Run: headless pygame with SDL's dummy video driver; simulated clock (each Clock.tick advances the game by its frame time, no real sleeping); random seed 0; keys injected as events and as key.get_pressed() state; mouse plan: one left click at the window centre at the start of phase 2, then a move to the lower-right quarter at the start of phase 3.
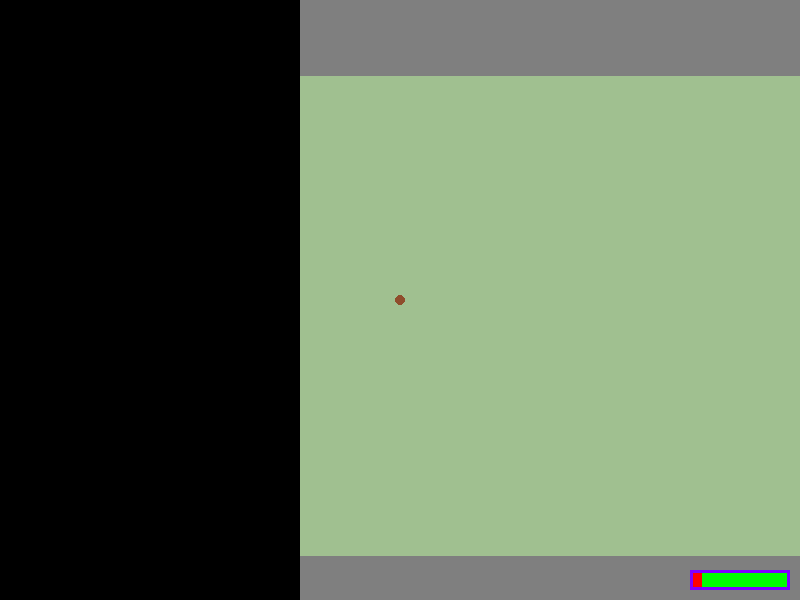
Frame 1 of 4 · flips 1–60 · no input
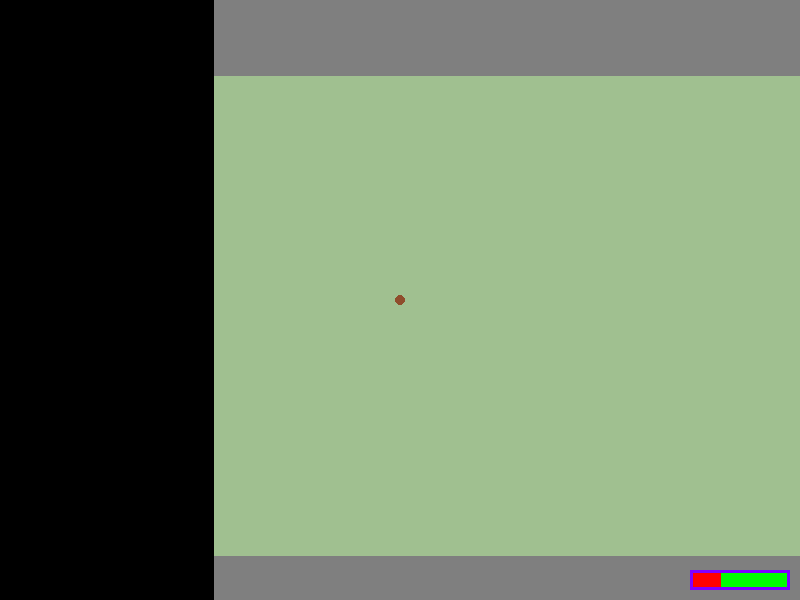
Frame 2 of 4 · flips 61–180 · clicked the window centre · tapped SPACE, RETURN · held RIGHT (→), D
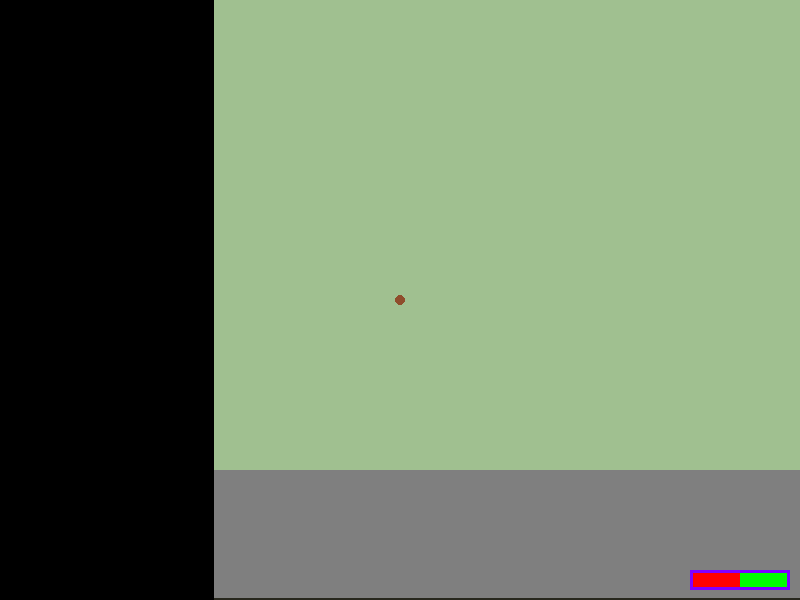
Frame 3 of 4 · flips 181–300 · moved the mouse to the lower-right quarter · held DOWN (↓), S
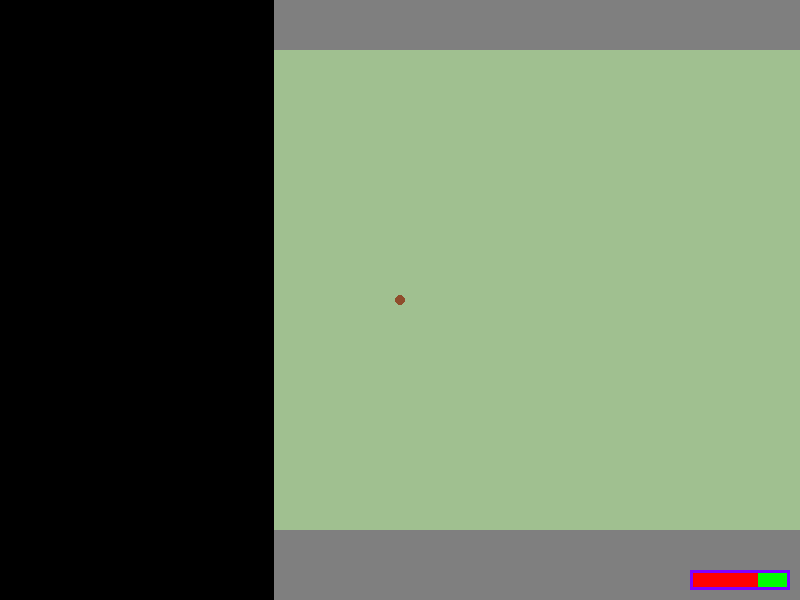
Frame 4 of 4 · flips 301–420 · held LEFT (←), A, UP (↑), W

The pygame program that drew these frames:

import pygame
import random

WIDTH = 800
HEIGHT = 600
FPS = 60

WHITE = (255, 255, 255)
BLACK = (0, 0, 0)
RED = (255, 0, 0)
GREEN = (0, 255, 0)
SEWERGREEN = (160, 192, 144)
BLUE = (0, 0, 255)
BROWN = (143, 77, 44)
PURPLE = (127, 0, 255)
STONE = (127, 127, 127)
STONEWALL = (40, 40, 30)

TILE_COLORS = {
    "Void": BLACK,
    "Sewer": SEWERGREEN,
    "Stone": STONE,
    "Wall": STONEWALL
}

ITEM_COLORS = {
    "Apple": RED
}

POISON = 10 #DMG/SEC

BLOCKPIXELS = 32
BLOCKFEET = 3

pygame.init()
screen = pygame.display.set_mode((WIDTH, HEIGHT))
pygame.display.set_caption("FSR")
clock = pygame.time.Clock() ## For syncing the FPS

class Rat:

    def __init__(self, x, y):
        self.x = x
        self.y = y
        self.health = 100
        self.maxhealth = 100
        self.speedx = 0
        self.speedy = 0
        self.maxspeed = 12
        self.tempmaxspeed = self.maxspeed
        self.radius = 5
        self.poison = 0
        self.maxpoison = 3*FPS

    def getspeed(self): # Feet per second
        return (self.speedx**2+self.speedy**2)**0.5

    def setspeed(self, speed): # Feet per second
        curspeed = self.getspeed()
        if curspeed != 0:
            self.speedx *= speed/curspeed
            self.speedy *= speed/curspeed

    def pickup(self, item):
        item.active = False
        self.health += 25

    def distancetopoint(self, x, y):
        return ((self.x-x)**2+(self.y-y)**2)**0.5

    def draw(self, camerax, cameray):
        pygame.draw.circle(screen, BROWN, (self.x-camerax, self.y-cameray), self.radius)
        self.drawhealthbar(WIDTH-110, HEIGHT-30)

    def drawhealthbar(self, x, y, width=100, height=20, border=3):
        pygame.draw.rect(screen, BLACK, (x, y, width, height))
        percentpoison = min(1, self.poison/self.maxpoison)
        pygame.draw.rect(screen, PURPLE, (x+width-percentpoison*width, y, percentpoison*width, height))
        
        pygame.draw.rect(screen, GREEN, (x+border, y+border, width-border*2, height-border*2))
        percentmissing = (self.maxhealth-self.health)/self.maxhealth
        missingwidth = percentmissing * (width-2*border)
        pygame.draw.rect(screen, RED, (x+border, y+border, missingwidth, height-border*2))
    
    def update(self, m):
        if self.getspeed() >= self.tempmaxspeed:
            self.setspeed(self.tempmaxspeed)
        xmovement = self.speedx/FPS * BLOCKPIXELS/BLOCKFEET
        ymovement = self.speedy/FPS * BLOCKPIXELS/BLOCKFEET
        if any(tile.solid for tile in m.gettilecollisions(self.x+xmovement, self.y+ymovement, self.radius)):
            if any(tile.solid for tile in m.gettilecollisions(self.x+xmovement, self.y, self.radius)):
                xmovement = 0
                if any(tile.solid for tile in m.gettilecollisions(self.x, self.y+ymovement, self.radius)):
                    ymovement = 0
            else:
                ymovement = 0
        self.x += xmovement
        self.y += ymovement

        self.tempmaxspeed = self.maxspeed
        
        if self.poison > 0:
            self.poison -= 1
            self.tempmaxspeed = self.maxspeed * (2-(self.poison/self.maxpoison))/3
            
        for tile in m.gettilecollisions(self.x, self.y, self.radius):
            if tile.style == "Sewer":
                self.poison = self.maxpoison

        for item in m.getitemcollisions(self.x, self.y, self.radius):
            self.health += 25
            item.active = False

        if self.poison > 0:
            self.health -= POISON/FPS

        if self.health <=0:
            print("DEATH")
            self.health = self.maxhealth
        elif self.health > self.maxhealth:
            self.health = self.maxhealth
            

class Map:

    def __init__(self, sizex, sizey):
        self.sizex = sizex
        self.sizey = sizey
        self.items = {}
        self.generate()

    def additem(self, item, x, y):
        self.items[item] = (x, y)

    def draw(self, camerax, cameray):
        for x in range(self.sizex):
            for y in range(self.sizey):
                self.tiles[x][y].draw(x*BLOCKPIXELS, y*BLOCKPIXELS, camerax, cameray)
        for item, pos in self.items.items():
            item.draw(pos[0], pos[1], camerax, cameray)
            
    def gencorridor(self, x, y, dirx, diry, length, radius, water_radius):
        for i in range(length+2*radius+1):
            relx = x + dirx*(i-radius)
            rely = y + diry*(i-radius)
            for j in range(radius+1):
                if j<water_radius and i>radius-water_radius and i<(length+2*radius-(radius-water_radius)):
                    tile1 = Tile("Sewer", False, True, 3)
                    tile2 = Tile("Sewer", False, True, 3)
                elif j<radius and i>0 and i<length+2*radius:
                    tile1 = Tile("Stone", False, False, 2)
                    tile2 = Tile("Stone", False, False, 2)
                else:
                    tile1 = Tile("Wall", True, False, 1)
                    tile2 = Tile("Wall", True, False, 1)
                self.placetile(tile1, relx+diry*j, rely+dirx*j)
                self.placetile(tile2, relx-diry*j, rely-dirx*j)

    def generate(self):
        self.tiles = [[Tile("Void", True, False) for y in range(self.sizey)] for x in range(self.sizex)]
        if self.sizex >= self.sizey:
            variance = self.sizex//10
            midx = self.sizex//2
            startx = random.randint(midx-variance, midx+variance)
            starty = 0
            dx = 0
            dy = 1
            length = self.sizex
            self.spawnx = startx*BLOCKPIXELS
            self.spawny = 100
        else:
            variance = self.sizey//10
            midy = self.sizey//2
            startx = 0
            starty = random.randint(midy-variance, midy+variance)
            dx = 1
            dy = 0
            length = self.sizey
            self.spawnx = 100
            self.spawny = starty*BLOCKPIXELS
        mainsewer = 8
        maincorridor = 12
        self.gencorridor(startx, starty, dx, dy, length, maincorridor, mainsewer)
        

    def gettilecollisions(self, x, y, radius):
        collisions = []
        for i in range(int(x-radius)//BLOCKPIXELS, int(x+radius)//BLOCKPIXELS+1):
            for j in range(int(y-radius)//BLOCKPIXELS, int(y+radius)//BLOCKPIXELS+1):
                collisions.append(self.tiles[i][j])
        return collisions

    def getitemcollisions(self, x, y, radius):
        collisions = []
        for item, pos in self.items.items():
            if ((x-pos[0])**2+(y-pos[1])**2)**0.5 < radius + item.radius:
                collisions.append(item)
        return collisions

    def placetile(self, tile, x, y):
        if x>=0 and x<self.sizex and y>=0 and y<self.sizey:
            if tile.priority >= self.tiles[x][y].priority:
                self.tiles[x][y] = tile

    def update(self):
        self.items = {item: pos for item, pos in self.items.items() if item.active}
            

class Tile:

    def __init__(self, style, solid, water, priority = 0):
        self.style = style
        self.solid = solid
        self.water = water
        self.priority = priority
    
    def additem(self, item, x, y):
        self.items[item] = (x, y)

    def draw(self, x, y, camerax, cameray):
        pygame.draw.rect(screen, TILE_COLORS[self.style], (x-camerax, y-cameray, BLOCKPIXELS, BLOCKPIXELS))

class Item:

    def __init__(self, style, radius):
        self.style = style
        self.radius = radius
        self.active = True

    def draw(self, x, y, camerax, cameray):
        pygame.draw.rect(screen, ITEM_COLORS[self.style], (x-camerax-self.radius//2, y-cameray-self.radius//2, self.radius, self.radius))

m = Map(40, 70)
r = Rat(m.spawnx, m.spawny)
a = Item("Apple", 3)
m.additem(a, 250, 350)

running = True
while running:

    clock.tick(FPS) ## will make the loop run at the same speed all the time
    keysdown = state = pygame.key.get_pressed()
    if keysdown[pygame.K_d]:
        r.speedx = r.maxspeed
    elif keysdown[pygame.K_a]:
        r.speedx = -r.maxspeed
    else:
        r.speedx = 0
    if keysdown[pygame.K_s]:
        r.speedy = r.maxspeed
    elif keysdown[pygame.K_w]:
        r.speedy = -r.maxspeed
    else:
        r.speedy = 0
    
    for event in pygame.event.get():
        if event.type == pygame.QUIT:
            running = False
        if event.type == pygame.KEYDOWN:
            pass
        if event.type == pygame.MOUSEBUTTONDOWN:
            if event.button == 1: #Left Click
                pass
        if event.type == pygame.MOUSEBUTTONUP:
            if event.button == 1: #Left Click
                pass

    m.update()
    r.update(m)
    camerax = r.x - WIDTH//2
    cameray = r.y - HEIGHT//2
    screen.fill(BLACK)
    m.draw(camerax, cameray)
    r.draw(camerax, cameray)

    pygame.display.flip()       

pygame.quit()
